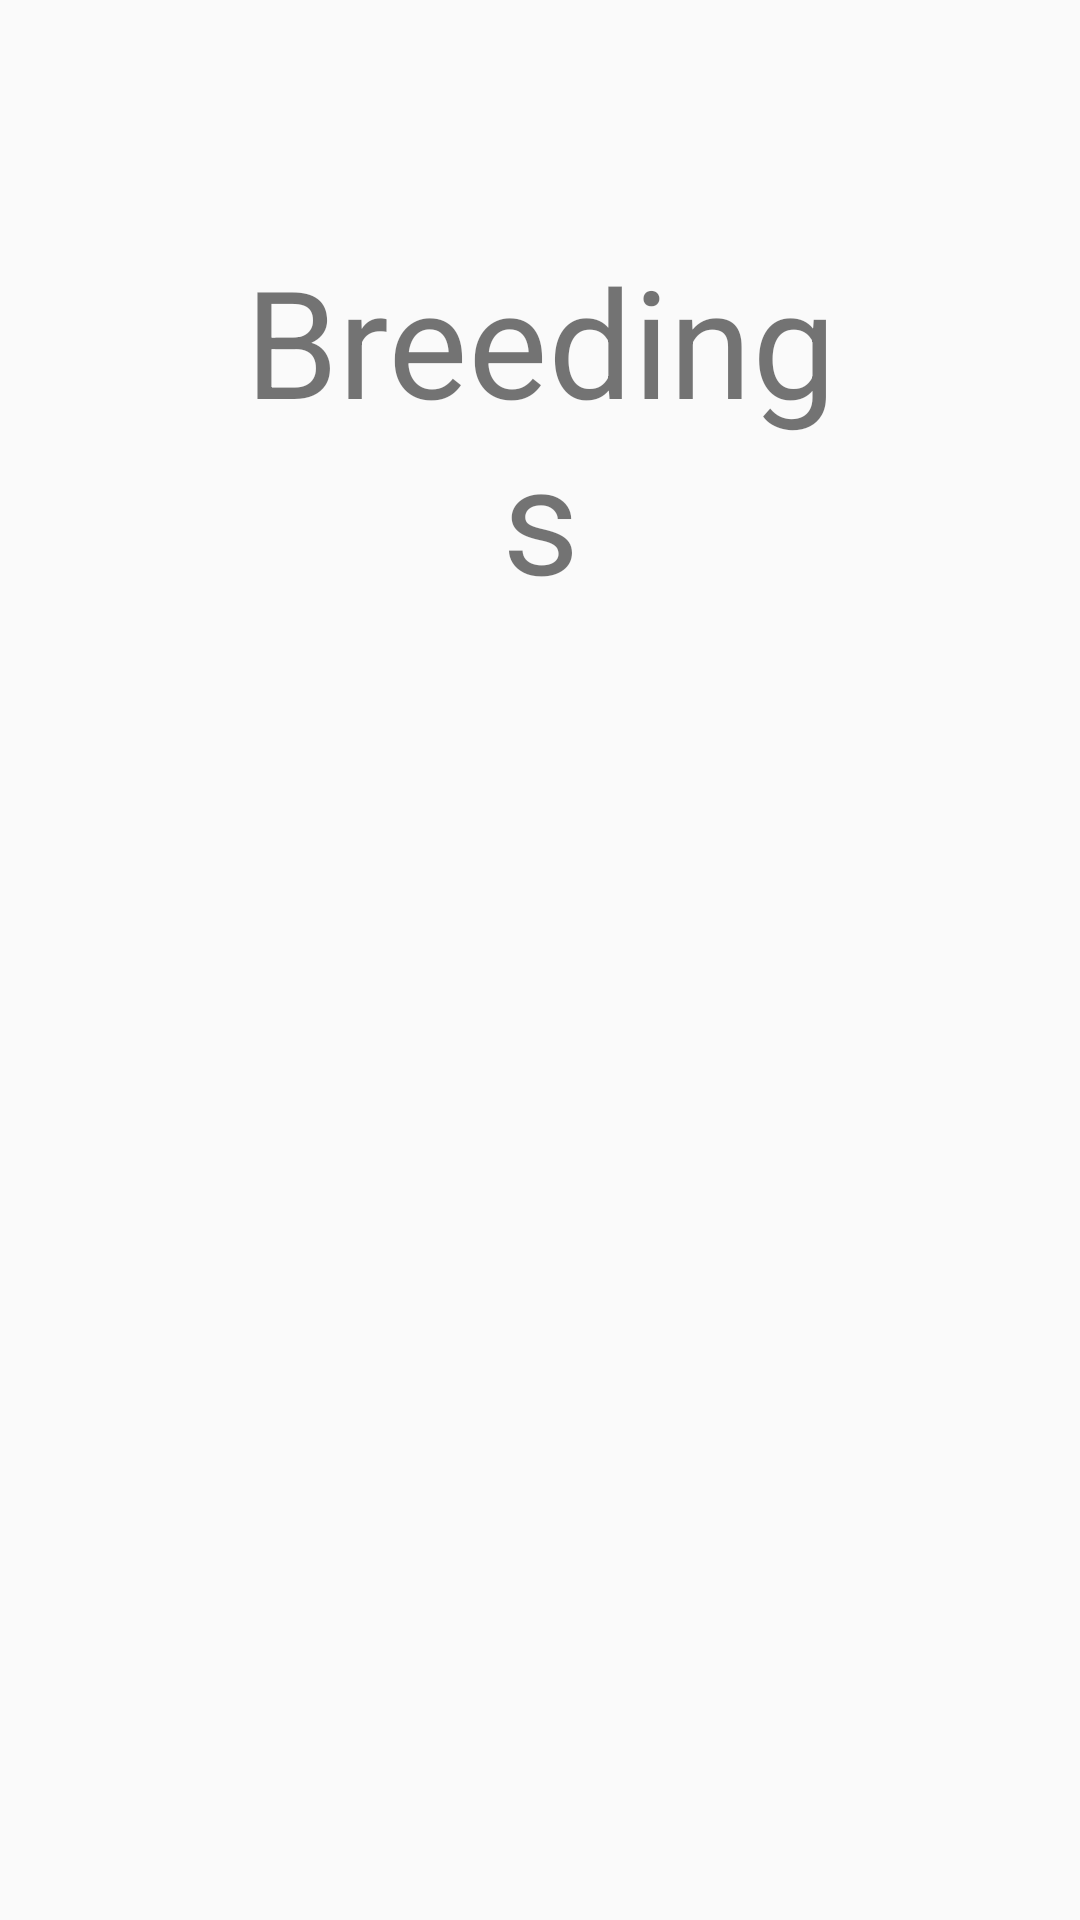

Android layout source for this screen:
<!-- AndroidManifest.xml: application theme AppTheme -->
<!-- res/layout/fragment_breeding.xml -->
<?xml version="1.0" encoding="utf-8"?>
<LinearLayout xmlns:android="http://schemas.android.com/apk/res/android"
    android:orientation="vertical" android:layout_width="match_parent"
    android:layout_height="match_parent">

    <TextView
        android:layout_width="200dp"
        android:layout_height="200dp"
        android:layout_margin="80dp"
        android:text="Breedings"
        android:textSize="50sp"
        android:textAlignment="center"/>

</LinearLayout>
<!-- resources referenced by this layout -->
<resources>
  <style name="AppTheme" parent="Theme.AppCompat.Light.NoActionBar">
          
          <item name="colorPrimary">@color/colorPrimary</item>
          <item name="colorPrimaryDark">@color/colorPrimaryDark</item>
          <item name="colorAccent">@color/colorAccent</item>
          <item name="android:windowContentTransitions">true</item>
      </style>
  <color name="colorPrimary">#424242</color>
  <color name="colorPrimaryDark">#212121</color>
  <color name="colorAccent">#FF5722</color>
</resources>
